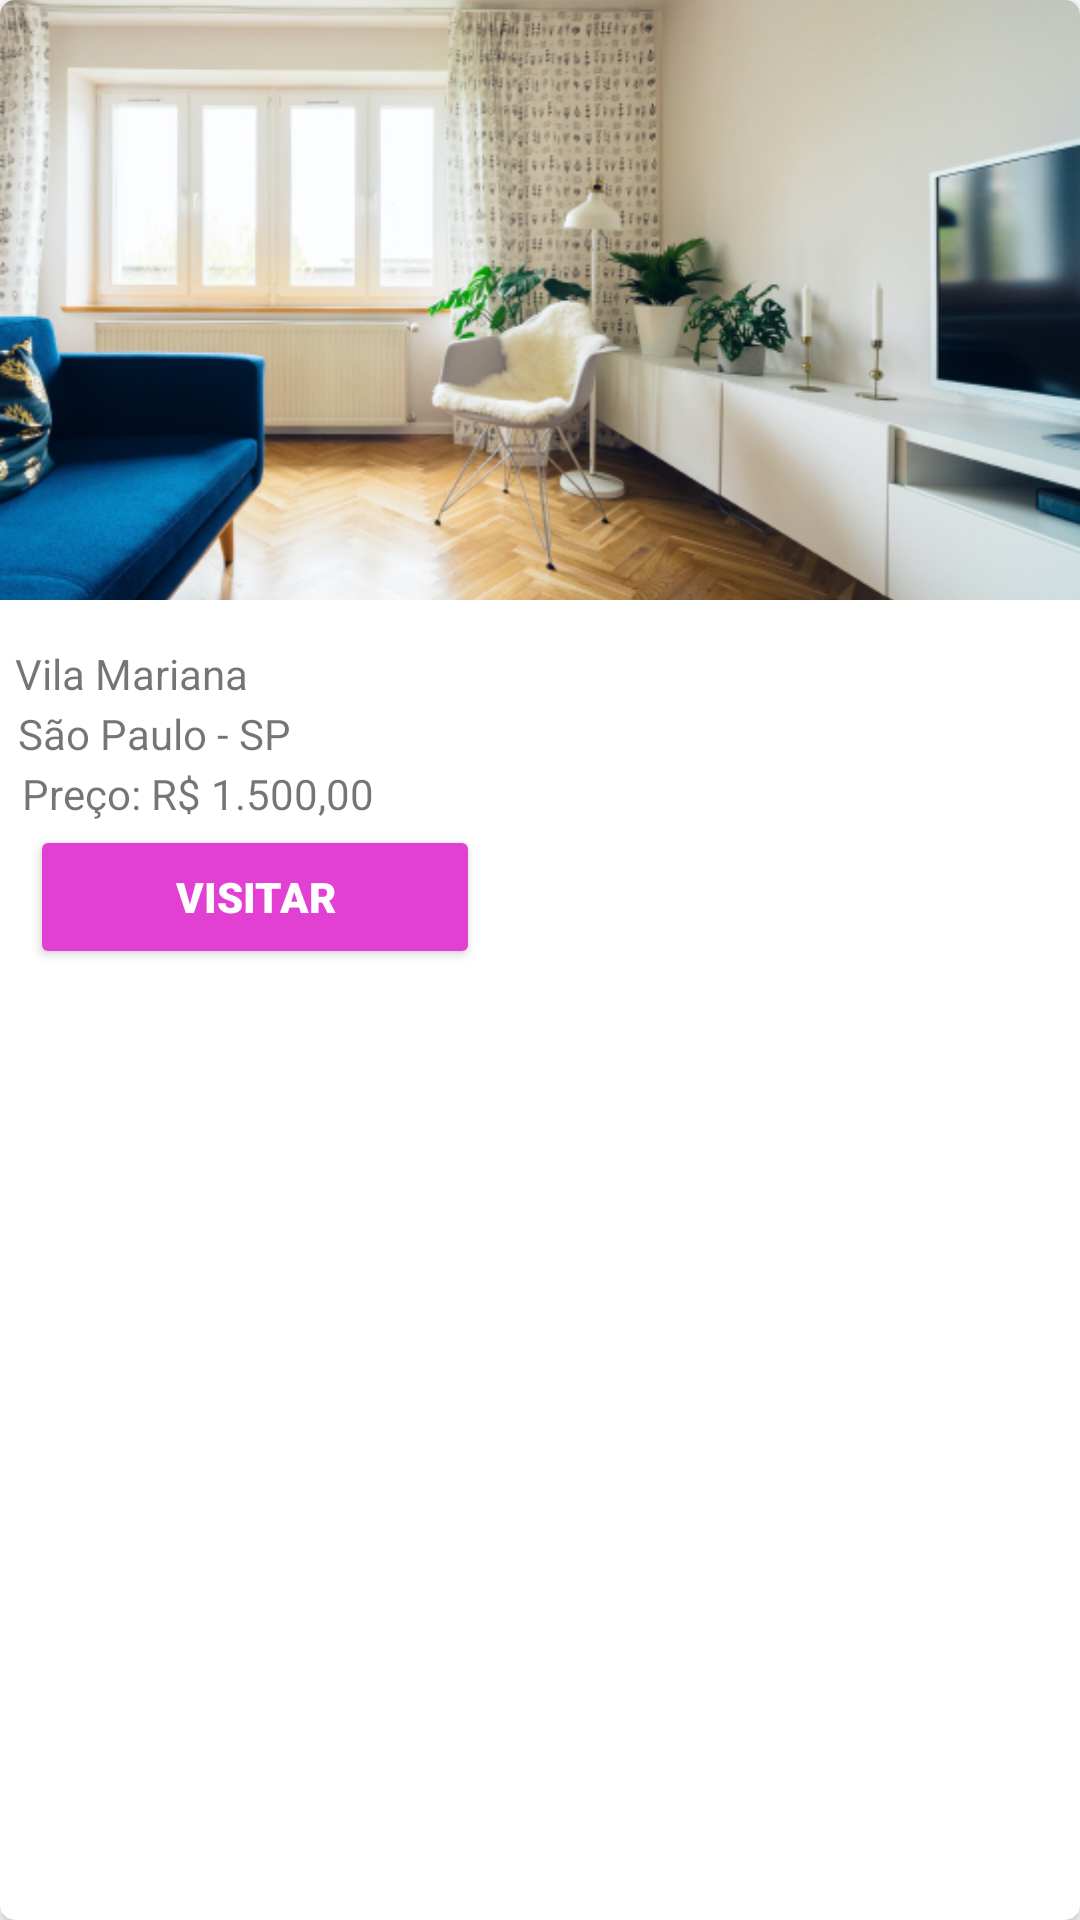

Produce the Android XML layout that renders to this screen, including the resource entries it uses.
<!-- AndroidManifest.xml: application theme Theme.DreamHouse -->
<!-- res/layout/activity_res_card_item.xml -->
<?xml version="1.0" encoding="utf-8"?>
<androidx.cardview.widget.CardView xmlns:android="http://schemas.android.com/apk/res/android"
    xmlns:app="http://schemas.android.com/apk/res-auto"
    android:layout_width="match_parent"
    android:layout_height="350dp"
    android:layout_margin="5dp"
    android:elevation="10dp"
    app:cardCornerRadius="5dp">

    <LinearLayout
        android:layout_width="match_parent"
        android:layout_height="200dp">

        <ImageView
            android:id="@+id/imagem"
            android:layout_width="wrap_content"
            android:layout_height="match_parent"
            android:layout_weight="1"
            android:scaleType="centerCrop"
            android:src="@drawable/apartment" />

    </LinearLayout>

    <LinearLayout
        android:layout_width="wrap_content"
        android:layout_height="150dp"
        android:layout_marginTop="200dp"
        android:padding="5dp">

        <TextView
            android:layout_width="wrap_content"
            android:layout_height="wrap_content"
            android:layout_marginTop="10dp"
            android:maxLength="25"
            android:text="Vila Mariana" />


        <TextView
            android:layout_width="wrap_content"
            android:layout_height="wrap_content"
            android:layout_marginLeft="-77dp"
            android:layout_marginTop="30dp"
            android:maxLength="25"
            android:text="São Paulo - SP" />


        <TextView
            android:layout_width="wrap_content"
            android:layout_height="wrap_content"
            android:layout_marginLeft="-90dp"
            android:layout_marginTop="50dp"
            android:maxLength="25"
            android:text="Preço: R$ 1.500,00" />

        <LinearLayout
            android:layout_width="match_parent"
            android:layout_height="60dp"
            android:layout_marginTop="70dp"
            android:layout_marginLeft="-115dp">

            <Button
                android:layout_width="150dp"
                android:layout_height="wrap_content"
                android:fontFamily="arial"
                android:onClick="visitar"
                android:text="Visitar"
                android:textColor="@color/white"
                android:textFontWeight="900"
                app:backgroundTint="@color/pink_bakground_app" />
        </LinearLayout>


    </LinearLayout>

</androidx.cardview.widget.CardView>
<!-- resources referenced by this layout -->
<resources>
  <color name="pink_bakground_app">#E240D2</color>
  <color name="white">#FFFFFFFF</color>
  <!-- drawable apartment: png bitmap (drawable, 309916 bytes) -->
  <style name="Theme.DreamHouse" parent="Theme.MaterialComponents.DayNight.NoActionBar">
          
          <item name="colorPrimary">@color/purple_500</item>
          <item name="colorPrimaryVariant">@color/purple_700</item>
          <item name="colorOnPrimary">@color/white</item>
          
          <item name="colorSecondary">@color/teal_200</item>
          <item name="colorSecondaryVariant">@color/teal_700</item>
          <item name="colorOnSecondary">@color/black</item>
          
          <item name="android:statusBarColor" tools:targetApi="l">?attr/colorPrimaryVariant</item>
          
      </style>
  <color name="purple_500">#FF6200EE</color>
  <color name="purple_700">#FF3700B3</color>
  <color name="teal_200">#FF03DAC5</color>
  <color name="teal_700">#FF018786</color>
  <color name="black">#FF000000</color>
</resources>
